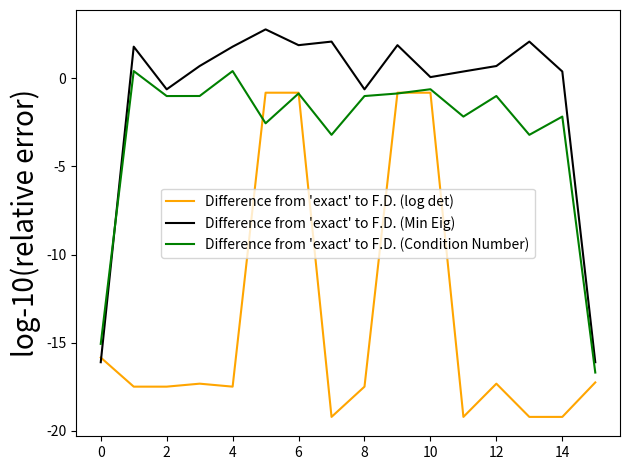

Python code for this plot:
import numpy as np
import copy


def get_eigenvalue_and_vector(M, option='min'):
    vals, vecs = np.linalg.eig(M)
    min_eig_loc = np.argmin(vals)
    max_eig_loc = np.argmax(vals)

    min_eig_vec = np.array([vecs[:, min_eig_loc]])  # Make this a matrix so transpose makes sense
    max_eig_vec = np.array([vecs[:, max_eig_loc]])  # Make this a matrix so transpose makes sense

    if option == 'min':
        return vals[min_eig_loc], min_eig_vec
    elif option == 'max':
        return vals[max_eig_loc], max_eig_vec
    elif option == 'both':
        return vals[min_eig_loc], min_eig_vec, vals[max_eig_loc], max_eig_vec

test_size = 2

eps = 0.00001

np.random.seed(1022)

A = np.random.rand(test_size, test_size)
A_psd = np.dot(A, A.transpose())  # Positive semidefinte matrix A_psd

A_psd_inv = np.linalg.pinv(A_psd)

print(A_psd)

# Vectors and values for the original matrix
min_eig, min_eig_vec, max_eig, max_eig_vec = get_eigenvalue_and_vector(A_psd, "both")

all_eig_vals, all_eig_vecs = np.linalg.eig(A_psd)
min_eig_loc = np.argmin(all_eig_vals)
max_eig_loc = np.argmax(all_eig_vals)

cond = np.linalg.cond(A_psd)

residuals_det = []
residuals_eig = []
residuals_k = []

# perturb each direction
for i in range(test_size):
    for j in range(test_size):
        for k in range(test_size):
            for l in range(test_size):
                # Make copies of A_psd to ensure
                # value and not reference.....
                A_psd_new_1 = copy.deepcopy(A_psd)
                A_psd_new_2 = copy.deepcopy(A_psd)
                A_psd_new_3 = copy.deepcopy(A_psd)
                A_psd_new_4 = copy.deepcopy(A_psd)

                # Need 4 perturbations to cover the
                # formula H[i, j] = [(A + eps (both))
                # + (A +/- eps one each)
                # + (A -/+ eps one each)
                # + (A - eps (both))] / (4*eps**2)
                A_psd_new_1[i, j] += eps
                A_psd_new_1[k, l] += eps

                A_psd_new_2[i, j] += eps
                A_psd_new_2[k, l] += -eps

                A_psd_new_3[i, j] += -eps
                A_psd_new_3[k, l] += eps

                A_psd_new_4[i, j] += -eps
                A_psd_new_4[k, l] += -eps

                # Calculate log-determinant for finite difference (D-opt)
                _, det1 = np.linalg.slogdet(A_psd_new_1)
                _, det2 = np.linalg.slogdet(A_psd_new_2)
                _, det3 = np.linalg.slogdet(A_psd_new_3)
                _, det4 = np.linalg.slogdet(A_psd_new_4)

                print(det1, det2, det3, det4)

                # Calculate condition numbers for finite difference (ME-opt)
                cond1 = np.linalg.cond(A_psd_new_1)
                cond2 = np.linalg.cond(A_psd_new_2)
                cond3 = np.linalg.cond(A_psd_new_3)
                cond4 = np.linalg.cond(A_psd_new_4)

                print(cond1, cond2, cond3, cond4)

                # Calculate eigenvalues and vectors (E-opt)
                min_eig1, _ = get_eigenvalue_and_vector(A_psd_new_1, "min")
                min_eig2, _ = get_eigenvalue_and_vector(A_psd_new_2, "min")
                min_eig3, _ = get_eigenvalue_and_vector(A_psd_new_3, "min")
                min_eig4, _ = get_eigenvalue_and_vector(A_psd_new_4, "min")

                print(min_eig1, min_eig2, min_eig3, min_eig4)


                #####################################
                # Calculating the FD approximations 
                hess_det = (det1 - det2 - det3 + det4) / (4 * eps**2)
                hess_cond = (cond1 - cond2 - cond3 + cond4) / (4 * eps**2)
                hess_eig = (min_eig1 - min_eig2 - min_eig3 + min_eig4) / (4 * eps**2)

                #      End FD approximations
                #####################################

                
                #####################################
                # Calculating exact Hessian value 

                # Determinant formula comes from 1/2 * (dMinv/dM + dMinv^T/dM)
                # which is -1/4*(Minv[i, k]Minv[l, j] + Minv[i, l]Minv[k, j]
                #                + Minv[j, k]Minv[l, i] + Minv[j, l]Minv[k, i])
                # https://www.et.byu.edu/~vps/ME505/AAEM/V5-07.pdf
                exact_det = -1/4*(A_psd_inv[i, k] * A_psd_inv[l, j] +
                                  A_psd_inv[i, l] * A_psd_inv[k, j] +
                                  A_psd_inv[j, k] * A_psd_inv[l, i] +
                                  A_psd_inv[j, l] * A_psd_inv[k, i]
                )

                # Eigenvalue formula comes from:
                # https://cs.nyu.edu/~overton/papers/pdffiles/eighess.pdf
                # Which was rederived with help from Liviu
                # 2 * sum[s != 0]((v_0^T dM/dMij v_s^T v_0^T dM/dMkl v_s^T) / (eig_val_0 - eig_val_s))
                # Which when reduced will be...
                # 2 * sum[s != 0]((v_0[i] * v_s[j] * v_0[k] * v_s[l]]) / (eig_val_0 - eig_val_s))
                # Where the sum is over all other eigenvalues
                # Proof (apparently) chapter 2 section 6 of Kato's
                # Linear perturbation theory book
                exact_eig = 0
                for curr_eig in range(len(all_eig_vals)):
                    if curr_eig == min_eig_loc:
                        continue
                    exact_eig += 2 * (min_eig_vec[0, i] * 
                                      all_eig_vecs[curr_eig, j] * 
                                      min_eig_vec[0, k] * 
                                      all_eig_vecs[curr_eig, l]) / (min_eig - all_eig_vals[curr_eig])
                
                # Condition number formula was derived by myself
                # using product and chain rule and using the
                # definition above for second-order eigenvalue derivatives
                # Formula is very long, so I won't include it here
                
                # Term 1 is 1 / eig_0 ** 2 * deig_0/dMkl * deig_N/dMij
                cond_term_1 = 1 / (min_eig ** 2) * (min_eig_vec[0, k] * min_eig_vec[0, l]) * (max_eig_vec[0, i] * max_eig_vec[0, j])
                
                # Term 2 is 1 / eig_0 * second_deriv_max_eig
                exact_max_eig = 0
                for curr_eig in range(len(all_eig_vals)):
                    if curr_eig == max_eig_loc:
                        continue
                    exact_max_eig += 2 * (max_eig_vec[0, i] * 
                                      all_eig_vecs[curr_eig][j] * 
                                      max_eig_vec[0, k] * 
                                      all_eig_vecs[curr_eig, l]) / (max_eig - all_eig_vals[curr_eig])

                cond_term_2 = 1 / min_eig * exact_max_eig
                
                # Term 3 is 1 / eig_0 * dcond/dMkl * deig_0/dMij
                cond_term_3 = 1 / min_eig * (1 / min_eig * 
                                             (max_eig_vec[0, k] * max_eig_vec[0, l] - 
                                              cond * min_eig_vec[0, k] * min_eig_vec[0, l])) * (min_eig_vec[0, i] * min_eig_vec[0, j])
                
                # Term 4 is cond / eig_0 ** 2 * deig_0/dMkl * deig_0/dMij
                cond_term_4 = cond / (min_eig ** 2) * (min_eig_vec[0, k] * min_eig_vec[0, l]) * (min_eig_vec[0, i] * min_eig_vec[0, j])

                # Term 5 is cond / eig_0 * second_deriv_min_eig <-- already computed as "exact_eig"
                cond_term_5 = cond / min_eig * exact_eig

                # Combine everything at the end
                exact_cond = -cond_term_1 + cond_term_2 - cond_term_3 + cond_term_4 - cond_term_5

                # End exact Hessian value computation
                ######################################

                #####################################
                # Calculating the residuals!

                print("\n\nIteration ({}, {}, {}, {})\n\n".format(i, j, k, l))

                print(A_psd_new_1 - A_psd)
                print(A_psd_new_2 - A_psd)
                print(A_psd_new_3 - A_psd)
                print(A_psd_new_4 - A_psd)

                print("Determinant: ")
                print(hess_det)
                print(exact_det)
                print("~~~~~~~~~~~~~")

                print("Min eig: ")
                print(hess_eig)
                print(exact_eig)
                print("~~~~~~~~~~~~~")

                print("Condition number: ")
                print(hess_cond)
                print(exact_cond)
                print("~~~~~~~~~~~~~")


                residuals_det.append((exact_det - hess_det) / abs(exact_det))
                residuals_eig.append((exact_eig - hess_eig) / abs(exact_eig))
                residuals_k.append((exact_cond - hess_cond) / abs(exact_cond))

                # Maybe add printing tests
                # Compare the FD value versus the "exact derivative"
                # print("dKdM component: ")
                # print(dKdM[i, j])
                # print("Change in condition number, finite difference: ")
                # print(diff_conds / eps)
                # print("Overall difference between both figures: ")
                # print((dKdM[i, j] - diff_conds / eps) / abs(dKdM[i, j]))

                # End residual computation!!!
                ######################################


import matplotlib.pyplot as plt

print(residuals_det)
print(residuals_eig)
print(residuals_k)

plt.plot(range(len(residuals_det)), np.log(abs(np.array(residuals_det))), color='orange', label='Difference from \'exact\' to F.D. (log det)')
plt.plot(range(len(residuals_det)), np.log(abs(np.array(residuals_eig))), color='black', label='Difference from \'exact\' to F.D. (Min Eig)')
plt.plot(range(len(residuals_det)), np.log(abs(np.array(residuals_k))), color='green', label='Difference from \'exact\' to F.D. (Condition Number)')
print(np.log(abs(np.array(residuals_det))))
print(np.log(abs(np.array(residuals_eig))))
print(np.log(abs(np.array(residuals_k))))
plt.ylabel("log-10(relative error)", fontsize=20)
plt.legend()
plt.tight_layout()
plt.show()
